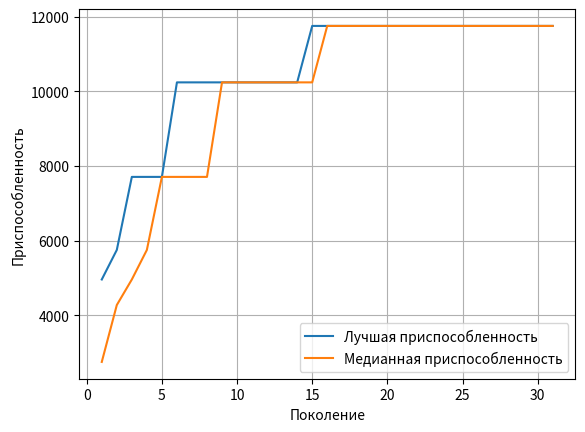

Reproduce this figure in Python.
import random
import sys
import matplotlib.pyplot as plt

# Параметры алгоритма
GENERATIONS_MAX_COUNT = 128  # Максимальное количество поколений
STOPPING_PATIENCE = 16       # Количество поколений без улучшений для остановки
STOPPING_MIN_DELTA = 0.     # Минимальное улучшение приспособленности
INITIAL_POPULATION_SIZE = 8  # Размер начальной популяции
CROSSOVER_PROB = 0.75       # Вероятность кроссинговера
MUTATION_PROB = 0.05        # Вероятность мутации
GENES_WEIGHTS = (1, 2, 3, 4, 5)  # Веса генов
CHROMA_SIZE = len(GENES_WEIGHTS) # Длина хромосомы
DISPLAY_LEARNING_HISTORY = True  # Флаг отображения графика

# Новые параметры для методов отбора
SELECTION_METHOD = "tournament"  # Варианты: "roulette", "elitist", "tournament"
TOURNAMENT_SIZE = 3            # Размер турнира для турнирного отбора
ELITISM_RATIO = 0.1           # Доля элитных особей для элитного отбора

def func(x):
    """Целевая функция для оптимизации."""
    return (2*x**3) + 125 * abs(2*x + 10)

def fitness(phenotype):
    """Функция приспособленности."""
    return func(phenotype)

def express_chroma(chromosome):
    """Преобразует хромосому в фенотип."""
    assert len(chromosome) == CHROMA_SIZE, "Длина хромосомы должна соответствовать количеству весов генов."
    return sum(gene * weight for gene, weight in zip(chromosome, GENES_WEIGHTS))

def create_individual():
    """Создает одну особь (хромосому)."""
    return [random.randrange(2) for _ in range(CHROMA_SIZE)]

def create_population(size):
    """Создает популяцию заданного размера."""
    return [create_individual() for _ in range(size)]

def selection_roulette(population, fitnesses):
    """Метод отбора: рулетка."""
    total_fitness = sum(fitnesses)
    if total_fitness == 0:
        return random.choices(population, k=len(population))

    probabilities = [fitness / total_fitness for fitness in fitnesses]
    selected_population = random.choices(population, weights=probabilities, k=len(population))
    return selected_population

def selection_tournament(population, fitnesses):
    """Метод отбора: турнирный."""
    new_population = []
    for _ in range(len(population)):
        # Случайно выбираем участников турнира
        tournament_indices = random.sample(range(len(population)), TOURNAMENT_SIZE)
        tournament_fitnesses = [fitnesses[i] for i in tournament_indices]
        # Выбираем победителя
        winner_idx = tournament_indices[find_best_individual(tournament_fitnesses)]
        new_population.append(population[winner_idx][:])
    return new_population

def selection_elitist(population, fitnesses):
    """Метод отбора: элитный."""
    population_size = len(population)
    elite_size = int(population_size * ELITISM_RATIO)
    
    # Сортируем популяцию по приспособленности
    sorted_pairs = sorted(zip(fitnesses, population), reverse=True)
    sorted_fitnesses, sorted_population = zip(*sorted_pairs)
    
    # Сохраняем элитные особи
    new_population = list(sorted_population[:elite_size])
    
    # Заполняем оставшуюся часть с помощью рулеточного отбора
    remaining_size = population_size - elite_size
    remaining_population = selection_roulette(list(sorted_population[elite_size:]), 
                                           list(sorted_fitnesses[elite_size:]))
    new_population.extend(remaining_population[:remaining_size])
    
    return new_population

def select_population(population, fitnesses, method=SELECTION_METHOD):
    """Выбор метода отбора."""
    selection_methods = {
        "roulette": selection_roulette,
        "tournament": selection_tournament,
        "elitist": selection_elitist
    }
    
    if method not in selection_methods:
        raise ValueError(f"Неизвестный метод отбора: {method}")
    
    return selection_methods[method](population, fitnesses)

def crossover(parent1, parent2):
    """Кроссинговер с одной точкой."""
    point = random.randint(1, CHROMA_SIZE - 1)
    return parent1[:point] + parent2[point:], parent2[:point] + parent1[point:]

def mutate(chromosome):
    """Мутация хромосомы."""
    index = random.randrange(CHROMA_SIZE)
    chromosome[index] = 1 - chromosome[index]
    return chromosome

def apply_genetic_operators(population):
    """Применяет генетические операторы к популяции."""
    new_population = list(population)

    # Кроссинговер
    for i in range(0, len(population), 2):
        if random.random() < CROSSOVER_PROB:
            child1, child2 = crossover(population[i], population[i + 1])
            new_population[i] = child1
            if i + 1 < len(population):
                new_population[i + 1] = child2

    # Мутация
    for i in range(len(population)):
        if random.random() < MUTATION_PROB:
            new_population[i] = mutate(new_population[i])

    return new_population

def find_best_individual(population_fitnesses):
    """Находит индекс особи с наилучшей приспособленностью."""
    return max(range(len(population_fitnesses)), key=population_fitnesses.__getitem__)

def should_stop(population_fitnesses):
    """Проверяет условие остановки алгоритма."""
    quasiself = should_stop

    if not hasattr(quasiself, '_buffer'):
        quasiself._buffer = []

    best_fitness = max(population_fitnesses)
    quasiself._buffer.append(best_fitness)

    if len(quasiself._buffer) > STOPPING_PATIENCE:
        quasiself._buffer = quasiself._buffer[-STOPPING_PATIENCE:]

    if not ((quasiself._buffer[0] + STOPPING_MIN_DELTA) < quasiself._buffer[-1]):
        if len(quasiself._buffer) >= STOPPING_PATIENCE:
            return True
    else:
        quasiself._buffer = []

    return False

def main():
    """Основная функция генетического алгоритма."""
    population = create_population(INITIAL_POPULATION_SIZE)
    best_fitness_history = []
    median_fitness_history = []

    print(f"Используется метод отбора: {SELECTION_METHOD}")

    for generation in range(GENERATIONS_MAX_COUNT):
        phenotypes = [express_chroma(chromosome) for chromosome in population]
        fitnesses = [fitness(phenotype) for phenotype in phenotypes]

        best_individual_index = find_best_individual(fitnesses)
        best_fitness = fitnesses[best_individual_index]
        best_fitness_history.append(best_fitness)

        median_fitness = sorted(fitnesses)[len(fitnesses) // 2]
        median_fitness_history.append(median_fitness)

        print(f"Поколение {generation + 1}: Лучшая приспособленность = {best_fitness}, "
              f"Медианная приспособленность = {median_fitness}")

        if should_stop(best_fitness_history):
            print("Остановка: Нет значительного улучшения.")
            break

        population = select_population(population, fitnesses, SELECTION_METHOD)
        population = apply_genetic_operators(population)

    best_individual_index = find_best_individual(fitnesses)
    best_chromosome = population[best_individual_index]
    best_phenotype = express_chroma(best_chromosome)
    best_fitness = fitness(best_phenotype)

    print("Лучшая хромосома:", best_chromosome)
    print("Лучший фенотип:", best_phenotype)
    print("Лучшая приспособленность:", best_fitness)

    if DISPLAY_LEARNING_HISTORY:
        generations = range(1, len(best_fitness_history) + 1)
        plt.plot(generations, best_fitness_history, label='Лучшая приспособленность')
        plt.plot(generations, median_fitness_history, label='Медианная приспособленность')
        plt.xlabel('Поколение')
        plt.ylabel('Приспособленность')
        plt.legend()
        plt.grid(True)
        plt.show()

if __name__ == '__main__':
    main()
